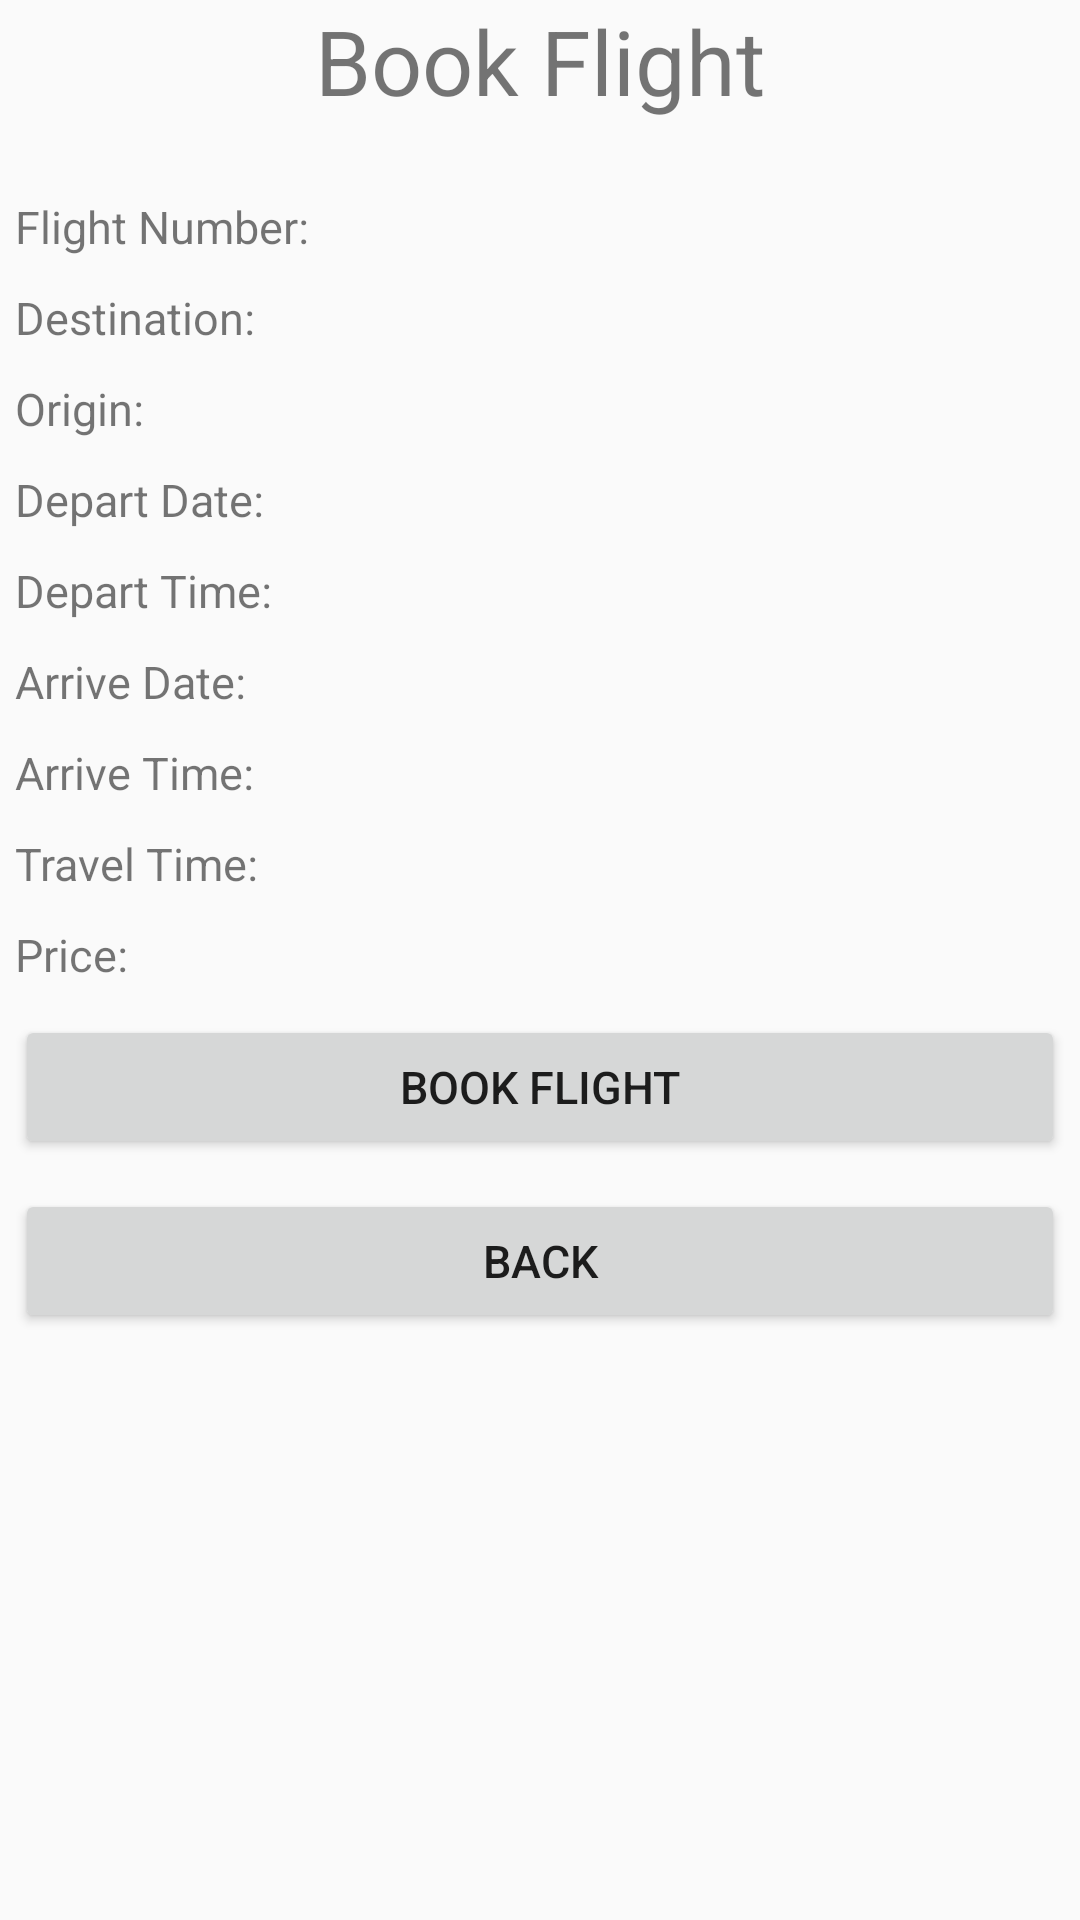

Write the Android layout XML for this screen, with the resource values it uses.
<!-- AndroidManifest.xml: application theme AppTheme -->
<!-- res/layout/content_book_flight.xml -->
<?xml version="1.0" encoding="utf-8"?>
<LinearLayout xmlns:android="http://schemas.android.com/apk/res/android"
    xmlns:app="http://schemas.android.com/apk/res-auto"
    xmlns:tools="http://schemas.android.com/tools"
    android:layout_width="match_parent"
    android:layout_height="match_parent"
    android:orientation="vertical"
    app:layout_behavior="@string/appbar_scrolling_view_behavior"
    tools:context="com.conchoidal.mhvan.androidassignment2.matthew.BookFlight"
    tools:showIn="@layout/activity_book_flight">

    <TextView
        android:layout_width="match_parent"
        android:layout_height="wrap_content"
        android:layout_marginBottom="20dp"
        android:text="Book Flight"
        android:textAlignment="center"
        android:textSize="30sp" />

    <TextView
        android:id="@+id/flightNumText"
        android:layout_width="match_parent"
        android:layout_height="wrap_content"
        android:layout_margin="5dp"
        android:text="Flight Number:"
        android:textSize="15sp" />

    <TextView
        android:id="@+id/destinationText"
        android:layout_width="match_parent"
        android:layout_height="wrap_content"
        android:layout_margin="5dp"
        android:text="Destination:"
        android:textSize="15sp" />

    <TextView
        android:id="@+id/originText"
        android:layout_width="match_parent"
        android:layout_height="wrap_content"
        android:layout_margin="5dp"
        android:text="Origin: "
        android:textSize="15sp" />

    <TextView
        android:id="@+id/departDateText"
        android:layout_width="match_parent"
        android:layout_height="wrap_content"
        android:layout_margin="5dp"
        android:text="Depart Date: "
        android:textSize="15sp" />

    <TextView
        android:id="@+id/departTimeText"
        android:layout_width="match_parent"
        android:layout_height="wrap_content"
        android:layout_margin="5dp"
        android:text="Depart Time:"
        android:textSize="15sp" />

    <TextView
        android:id="@+id/arriveDateText"
        android:layout_width="match_parent"
        android:layout_height="wrap_content"
        android:layout_margin="5dp"
        android:text="Arrive Date: "
        android:textSize="15sp" />

    <TextView
        android:id="@+id/arriveTimeText"
        android:layout_width="match_parent"
        android:layout_height="wrap_content"
        android:layout_margin="5dp"
        android:text="Arrive Time:"
        android:textSize="15sp" />

    <TextView
        android:id="@+id/travelTimeText"
        android:layout_width="match_parent"
        android:layout_height="wrap_content"
        android:layout_margin="5dp"
        android:text="Travel Time: "
        android:textSize="15sp" />

    <TextView
        android:id="@+id/costText"
        android:layout_width="match_parent"
        android:layout_height="wrap_content"
        android:layout_margin="5dp"
        android:text="Price: "
        android:textSize="15sp" />

    <Button
        android:id="@+id/bookFlightButton"
        android:layout_width="match_parent"
        android:layout_height="wrap_content"
        android:layout_margin="5dp"
        android:onClick="BookFlightButton"
        android:text="Book Flight"
        android:textSize="15sp" />

    <Button
        android:id="@+id/backButton"
        android:layout_width="match_parent"
        android:layout_height="wrap_content"
        android:layout_margin="5dp"
        android:onClick="BackButton"
        android:text="Back"
        android:textSize="15sp" />

</LinearLayout>
<!-- res/layout/activity_book_flight.xml (included above) -->
<?xml version="1.0" encoding="utf-8"?>
<android.support.design.widget.CoordinatorLayout xmlns:android="http://schemas.android.com/apk/res/android"
    xmlns:app="http://schemas.android.com/apk/res-auto"
    xmlns:tools="http://schemas.android.com/tools"
    android:layout_width="match_parent"
    android:layout_height="match_parent"
    tools:context="com.conchoidal.mhvan.androidassignment2.matthew.BookFlight">

    <android.support.design.widget.AppBarLayout
        android:layout_width="match_parent"
        android:layout_height="wrap_content"
        android:theme="@style/AppTheme.AppBarOverlay">

        <android.support.v7.widget.Toolbar
            android:id="@+id/toolbar"
            android:layout_width="match_parent"
            android:layout_height="0px"
            app:popupTheme="@style/AppTheme.PopupOverlay" />

    </android.support.design.widget.AppBarLayout>

    <include layout="@layout/content_book_flight" />

</android.support.design.widget.CoordinatorLayout>
<!-- resources referenced by this layout -->
<resources>
  <style name="AppTheme.AppBarOverlay" parent="ThemeOverlay.AppCompat.Dark.ActionBar" />
  <style name="AppTheme.PopupOverlay" parent="ThemeOverlay.AppCompat.Light" />
  <style name="AppTheme" parent="Theme.AppCompat.Light.NoActionBar">
          
          <item name="colorPrimary">@color/colorPrimary</item>
          <item name="colorPrimaryDark">@color/colorPrimaryDark</item>
          <item name="colorAccent">@color/;colorAccent</item>
      </style>
  <color name="colorPrimary">#3F51B5</color>
  <color name="colorPrimaryDark">#303f9f</color>
</resources>
